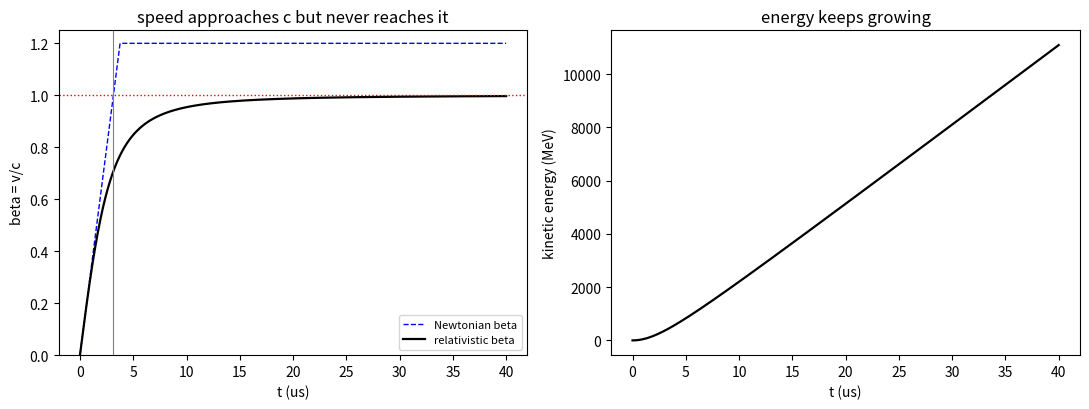

The matplotlib source for this figure:
# lab10_relativistic.py —— 匀强电场中的质子，速度永远达不到 c
# 依赖：numpy, matplotlib
import numpy as np
import matplotlib.pyplot as plt

c = 2.99792458e8                    # m/s，定义值
q = 1.602176634e-19                 # C，定义值
m = 1.67262192595e-27               # kg，质子质量
Efield = 1.0e6                      # V/m

a0 = q * Efield / (m * c)           # 1/s，本问题唯一的速率
t_char = 1.0 / a0                   # s，经典力学达到光速的时间
x_char = m * c ** 2 / (q * Efield)  # m，特征长度
mc2_MeV = m * c ** 2 / 1.602176634e-13
print("proton in E = %.0e V/m" % Efield)
print("characteristic time  mc/(qE) = %.4e s = %.3f us" % (t_char, t_char * 1.0e6))
print("characteristic length mc^2/(qE) = %.3f m" % x_char)
print("rest energy mc^2 = %.3f MeV" % mc2_MeV)
print("")
print("%12s %14s %14s %12s" % ("beta", "t (ns)", "x (m)", "K (MeV)"))
for b in (0.5, 0.9, 0.99, 0.999, 0.999999):
    t = b / (a0 * np.sqrt(1.0 - b ** 2))
    x = x_char * (1.0 / np.sqrt(1.0 - b ** 2) - 1.0)
    K = (1.0 / np.sqrt(1.0 - b ** 2) - 1.0) * mc2_MeV
    print("%12.6f %14.3f %14.3f %12.4f" % (b, t * 1.0e9, x, K))
print("")
print("Newtonian mechanics predicts beta = 1 at t = %.3f us," % (t_char * 1.0e6))
print("but the relativistic beta there is %.6f" % (a0 * t_char / np.sqrt(1.0 + (a0 * t_char) ** 2)))

t = np.linspace(0.0, 4.0e-5, 400001)          # 0 到 40 us
beta = a0 * t / np.sqrt(1.0 + (a0 * t) ** 2)
gamma = 1.0 / np.sqrt(1.0 - beta ** 2)
K_MeV = (gamma - 1.0) * mc2_MeV

fig, ax = plt.subplots(1, 2, figsize=(11.0, 4.2))
ax[0].plot(t * 1.0e6, np.minimum(a0 * t, 1.2), "b--", lw=1.0, label="Newtonian beta")
ax[0].plot(t * 1.0e6, beta, "k-", lw=1.6, label="relativistic beta")
ax[0].axhline(1.0, color="r", ls=":", lw=1.0)
ax[0].axvline(t_char * 1.0e6, color="gray", lw=0.8)
ax[0].set_ylim(0.0, 1.25)
ax[0].set_xlabel("t (us)")
ax[0].set_ylabel("beta = v/c")
ax[0].set_title("speed approaches c but never reaches it")
ax[0].legend(fontsize=8)

ax[1].plot(t * 1.0e6, K_MeV, "k-", lw=1.6)
ax[1].set_xlabel("t (us)")
ax[1].set_ylabel("kinetic energy (MeV)")
ax[1].set_title("energy keeps growing")
fig.tight_layout()
plt.show()
